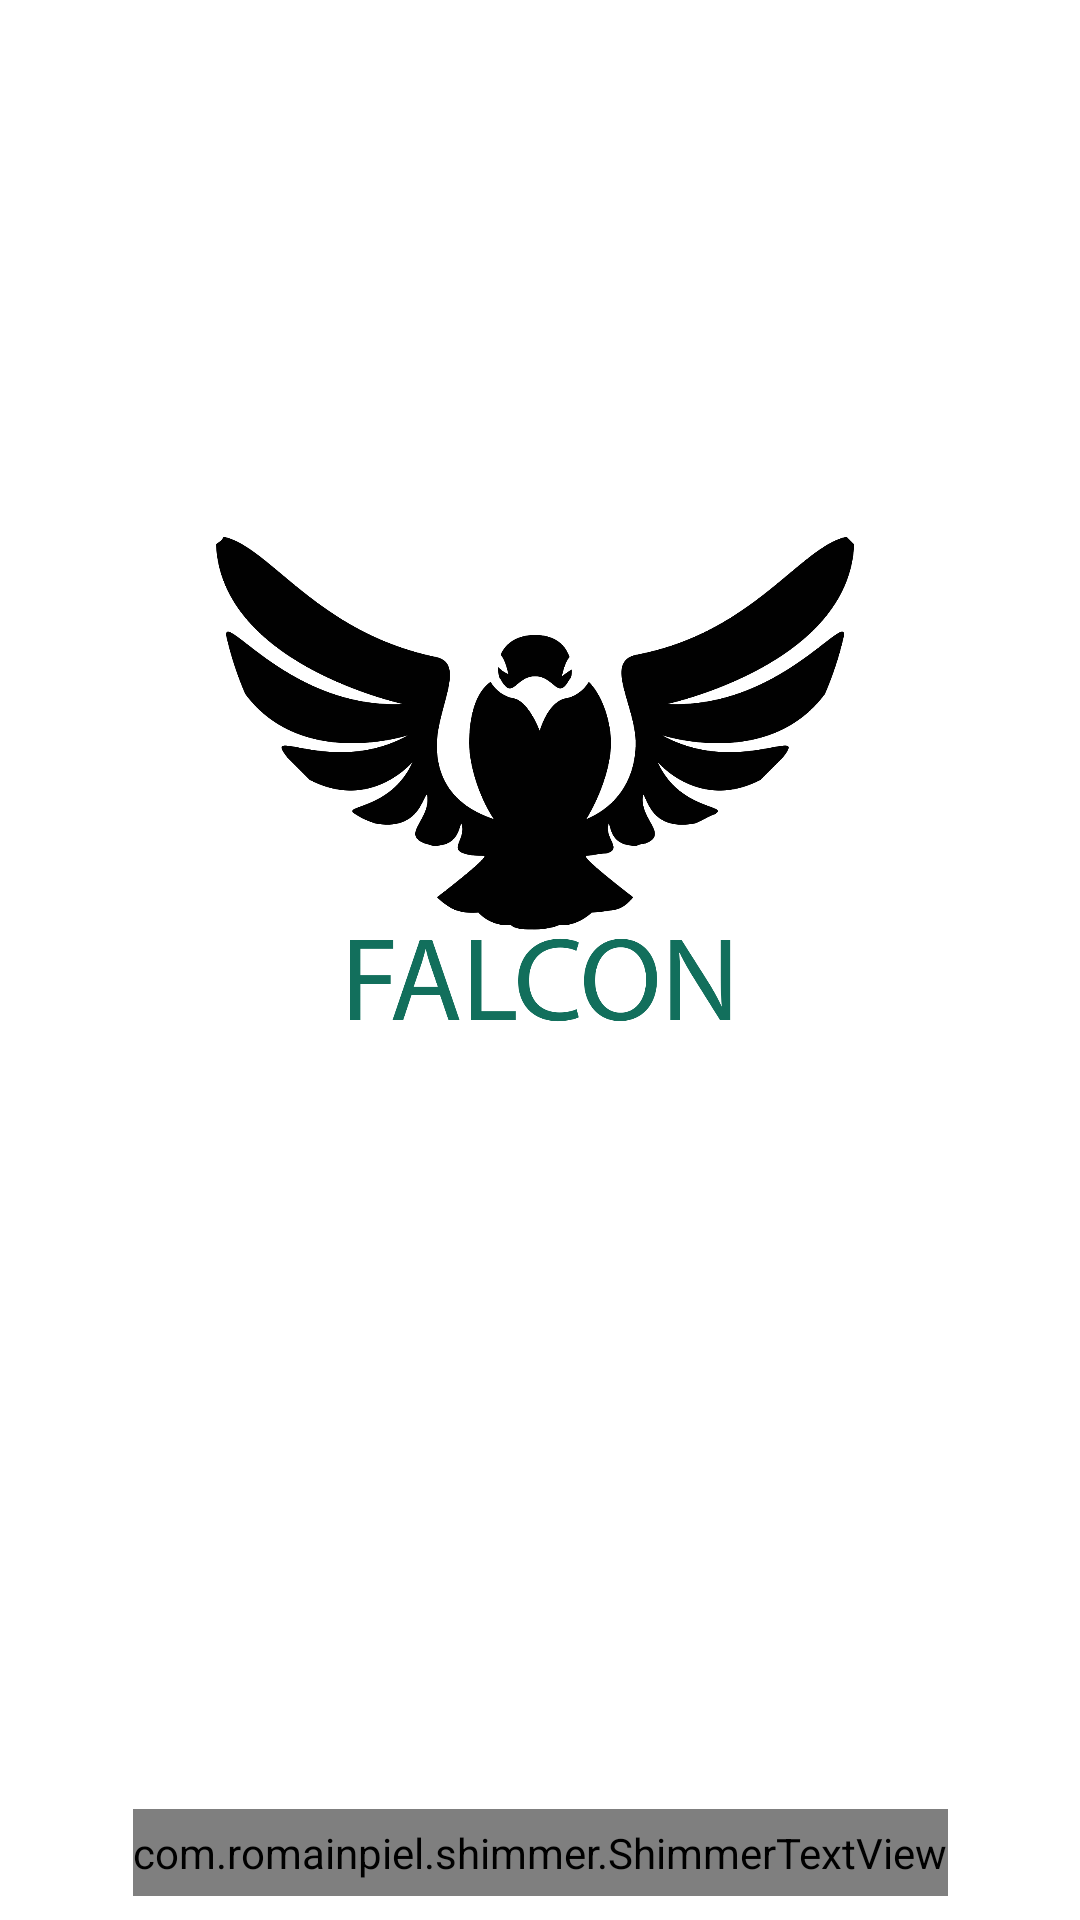

Write the Android layout XML for this screen, with the resource values it uses.
<!-- AndroidManifest.xml: application theme AppTheme -->
<!-- res/layout/fragment_splash_screen.xml -->
<android.support.constraint.ConstraintLayout xmlns:android="http://schemas.android.com/apk/res/android"
    xmlns:app="http://schemas.android.com/apk/res-auto"
    xmlns:tools="http://schemas.android.com/tools"
    android:layout_width="match_parent"
    android:layout_height="match_parent"
    android:background="@color/colorWhite"
    tools:context=".MVP.Views.HomeActivity">

    <ImageView
        android:id="@+id/imageView2"
        android:layout_width="0dp"
        android:layout_height="wrap_content"
        android:layout_marginBottom="8dp"
        android:layout_marginTop="8dp"
        android:adjustViewBounds="true"
        android:scaleType="fitCenter"
        android:src="@drawable/falcon"
        app:layout_constraintBottom_toTopOf="@+id/textView"
        app:layout_constraintEnd_toStartOf="@+id/guideline12"
        app:layout_constraintStart_toStartOf="@+id/guideline10"
        app:layout_constraintTop_toTopOf="parent"
        app:layout_constraintVertical_bias="0.35000002" />

    <ImageView
        android:id="@+id/imageView"
        android:layout_width="wrap_content"
        android:layout_height="wrap_content"
        android:layout_marginEnd="8dp"
        android:layout_marginStart="8dp"
        android:layout_marginTop="32dp"
        android:tint="@color/colorDarkPink"
        android:visibility="gone"
        app:layout_constraintEnd_toEndOf="parent"
        app:layout_constraintStart_toStartOf="parent"
        app:layout_constraintTop_toBottomOf="@+id/imageView2"
        app:srcCompat="@drawable/img_third_eye" />


    <com.romainpiel.shimmer.ShimmerTextView
        android:id="@+id/textView"
        android:layout_width="wrap_content"
        android:layout_height="29dp"
        android:layout_marginBottom="8dp"
        android:layout_marginEnd="8dp"
        android:layout_marginStart="8dp"
        android:autoSizeTextType="uniform"
        android:fontFamily="@font/cormorant_upright_light"
        android:text="Powered by: Tekno Pole"
        android:textColor="@color/colorTextGray"
        android:textSize="@dimen/text_x_small"
        app:layout_constraintBottom_toBottomOf="parent"
        app:layout_constraintEnd_toEndOf="parent"
        app:layout_constraintStart_toStartOf="parent" />

    <android.support.constraint.Guideline
        android:id="@+id/guideline10"
        android:layout_width="wrap_content"
        android:layout_height="wrap_content"
        android:orientation="vertical"
        app:layout_constraintGuide_percent="0.2" />

    <android.support.constraint.Guideline
        android:id="@+id/guideline12"
        android:layout_width="wrap_content"
        android:layout_height="wrap_content"
        android:orientation="vertical"
        app:layout_constraintGuide_percent="0.8" />
</android.support.constraint.ConstraintLayout>
<!-- resources referenced by this layout -->
<resources>
  <color name="colorDarkPink">#ff7472</color>
  <color name="colorTextGray">#878787</color>
  <color name="colorWhite">#ffffff</color>
  <dimen name="text_x_small">12sp</dimen>
  <!-- drawable falcon: png bitmap (drawable, 37339 bytes) -->
  <!-- drawable img_third_eye: vector/xml drawable (drawable, 7068 chars, omitted) -->
  <style name="AppTheme" parent="Theme.AppCompat.Light.NoActionBar">
          
          <item name="colorPrimary">@color/colorWhite</item>
          <item name="colorPrimaryDark">#888787</item>
          <item name="colorAccent">@color/colorDarkPink</item>
  
      </style>
</resources>
